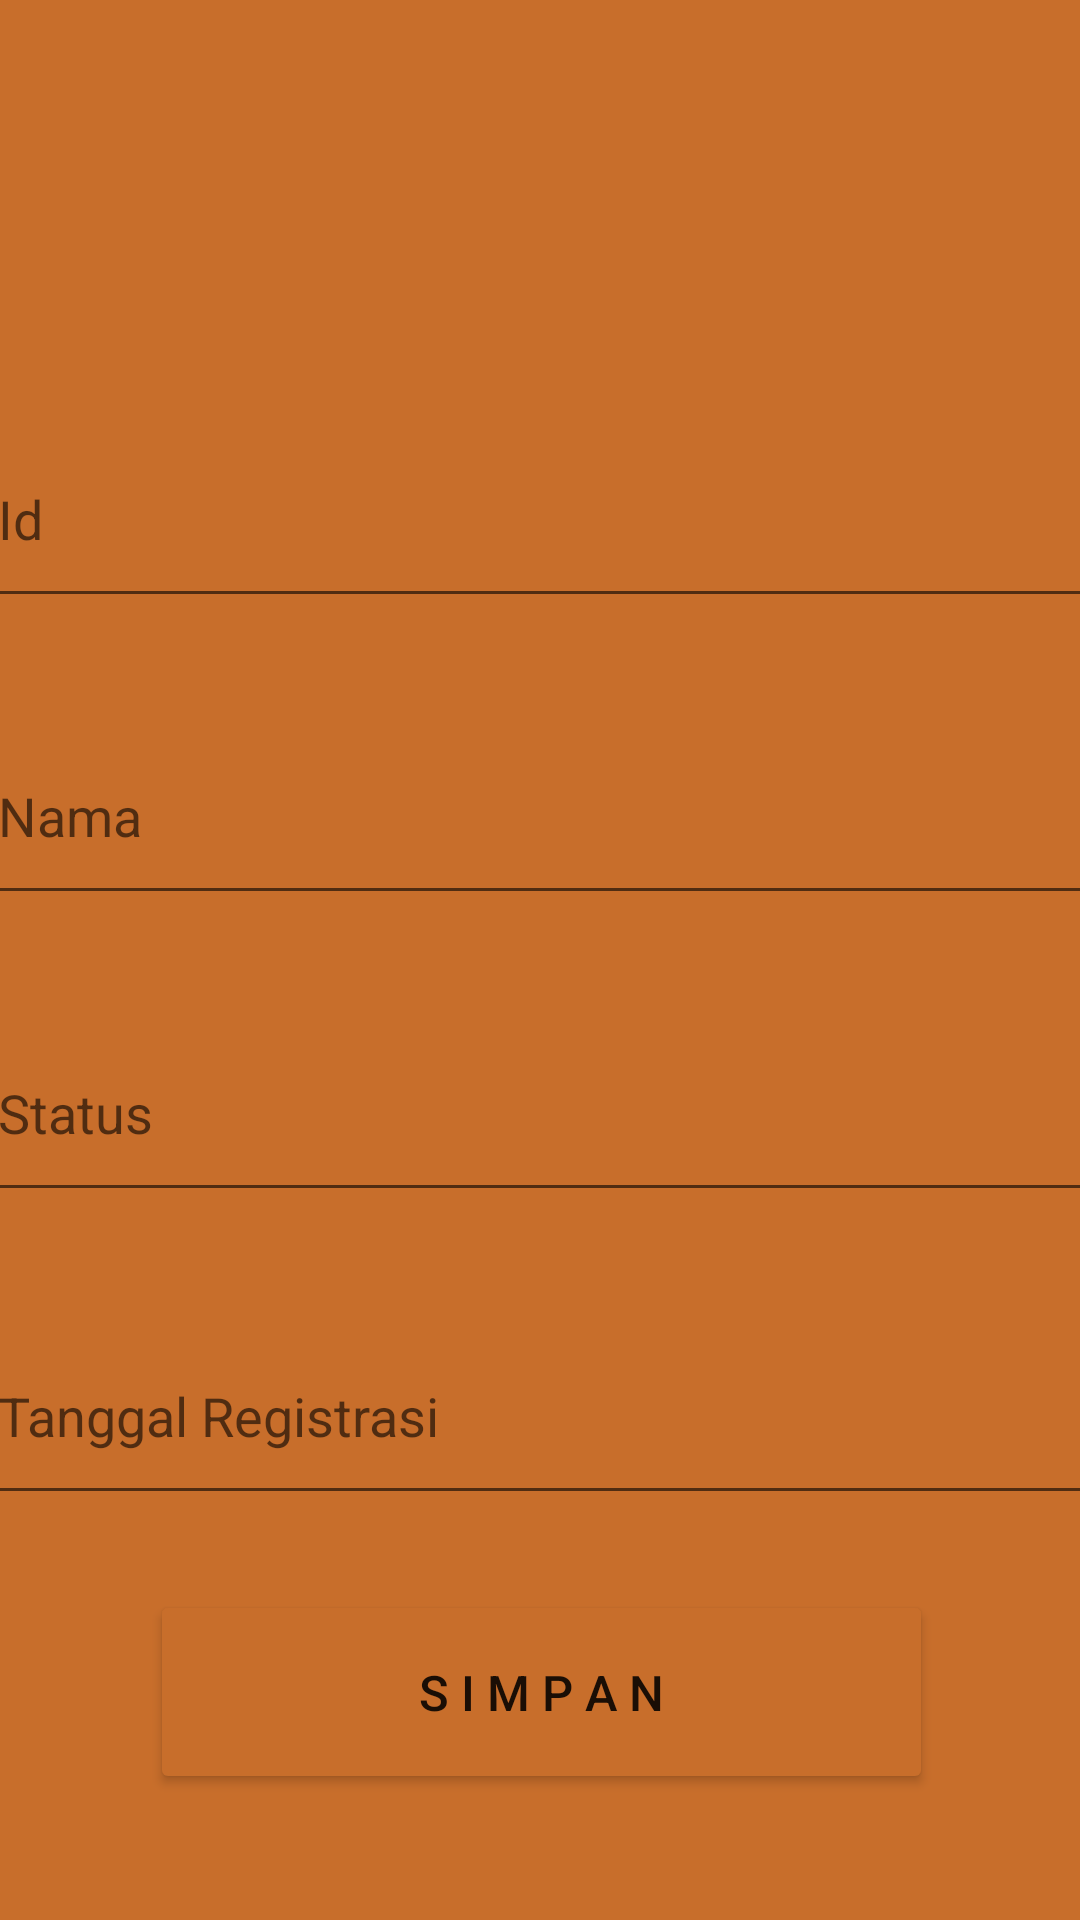

Here is an Android app screen rendered from its layout file. Give the layout XML and the strings, colors and styles it references.
<!-- AndroidManifest.xml: application theme Theme.Projek_Pustakawan_xiipplg3 -->
<!-- res/layout/activity_input_pustakawan.xml -->
<?xml version="1.0" encoding="utf-8"?>
<androidx.constraintlayout.widget.ConstraintLayout xmlns:android="http://schemas.android.com/apk/res/android"
    xmlns:app="http://schemas.android.com/apk/res-auto"
    xmlns:tools="http://schemas.android.com/tools"
    android:layout_width="match_parent"
    android:layout_height="match_parent"
    android:background="#C86E2B"
    tools:context=".input_pustakawan">

    <androidx.constraintlayout.widget.ConstraintLayout
        android:layout_width="412dp"
        android:layout_height="558dp"
        android:background="@drawable/bg1"
        app:layout_constraintBottom_toBottomOf="parent"
        app:layout_constraintEnd_toEndOf="parent"
        app:layout_constraintStart_toStartOf="parent">

        <EditText
            android:id="@+id/edId"
            android:layout_width="370dp"
            android:layout_height="69dp"
            android:layout_marginTop="55dp"
            android:ems="10"
            android:hint="Id"
            android:inputType="textPersonName"
            app:layout_constraintEnd_toEndOf="parent"
            app:layout_constraintStart_toStartOf="parent"
            app:layout_constraintTop_toTopOf="parent" />

        <EditText
            android:id="@+id/ednama"
            android:layout_width="370dp"
            android:layout_height="69dp"
            android:layout_marginTop="30dp"
            android:ems="10"
            android:hint="Nama"
            android:inputType="textPersonName"
            app:layout_constraintEnd_toEndOf="parent"
            app:layout_constraintStart_toStartOf="parent"
            app:layout_constraintTop_toBottomOf="@+id/edId" />

        <EditText
            android:id="@+id/edstatus"
            android:layout_width="370dp"
            android:layout_height="69dp"
            android:layout_marginTop="30dp"
            android:ems="10"
            android:hint="Status"
            android:inputType="textPersonName"
            app:layout_constraintEnd_toEndOf="parent"
            app:layout_constraintStart_toStartOf="parent"
            app:layout_constraintTop_toBottomOf="@+id/ednama" />

        <EditText
            android:id="@+id/edtgl"
            android:layout_width="370dp"
            android:layout_height="69dp"
            android:layout_marginTop="32dp"
            android:ems="10"
            android:hint="Tanggal Registrasi"
            android:inputType="textPersonName"
            app:layout_constraintEnd_toEndOf="parent"
            app:layout_constraintStart_toStartOf="parent"
            app:layout_constraintTop_toBottomOf="@+id/edstatus" />

        <Button
            android:id="@+id/btnsave"
            android:layout_width="261dp"
            android:layout_height="68dp"
            android:layout_marginTop="25dp"
            android:backgroundTint="#C86E2B"
            android:text="S I M P A N"
            android:textSize="8pt"
            app:layout_constraintEnd_toEndOf="parent"
            app:layout_constraintStart_toStartOf="parent"
            app:layout_constraintTop_toBottomOf="@+id/edtgl" />

    </androidx.constraintlayout.widget.ConstraintLayout>
</androidx.constraintlayout.widget.ConstraintLayout>
<!-- resources referenced by this layout -->
<resources>
  <style name="Theme.Projek_Pustakawan_xiipplg3" parent="Theme.MaterialComponents.DayNight.DarkActionBar">
          
          <item name="colorPrimary">@color/purple_500</item>
          <item name="colorPrimaryVariant">@color/purple_700</item>
          <item name="colorOnPrimary">@color/white</item>
          
          <item name="colorSecondary">@color/teal_200</item>
          <item name="colorSecondaryVariant">@color/teal_700</item>
          <item name="colorOnSecondary">@color/black</item>
          
          <item name="android:statusBarColor" tools:targetApi="l">?attr/colorPrimaryVariant</item>
          
      </style>
  <!-- not gathered from this repository: default colours our renderer supplied (Android Studio template values) -->
  <color name="purple_500">#FF6200EE</color>
  <color name="purple_700">#FF3700B3</color>
  <color name="teal_200">#FF03DAC5</color>
  <color name="teal_700">#FF018786</color>
  <color name="black">#FF000000</color>
  <color name="white">#FFFFFFFF</color>
</resources>
